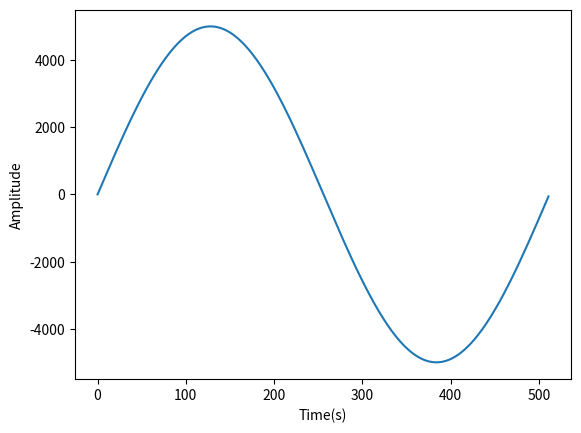

This figure's Python source:
# https://dsp.stackexchange.com/questions/76394/python-fm-modulation
import numpy as np
import matplotlib.pyplot as plt

SAMPLE_SIZE=512
SAMPLE_VOLUME=5000
sin = np.sin(np.linspace(0, 2*np.pi, SAMPLE_SIZE, endpoint=False))
wave_sine = np.array(sin * SAMPLE_VOLUME, dtype=np.int16)
    
print(sin)
plt.plot(wave_sine)
plt.xlabel("Time(s)")
plt.ylabel("Amplitude")
plt.show()